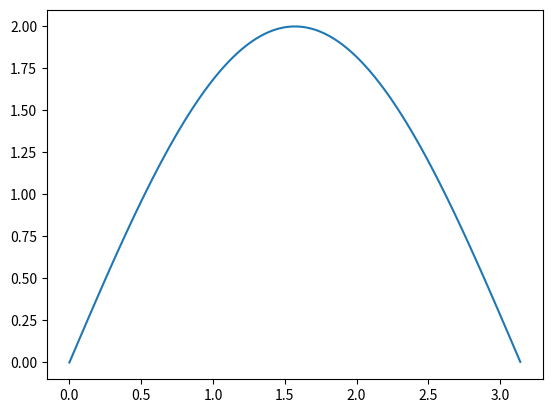

Write Python code to recreate this figure.

import numpy as np
import matplotlib.pyplot as plt


x=np.linspace(0,3.14,100)



print(np.sin(x)*2)

plt.plot(x, np.sin(x)*2)
plt.show()




